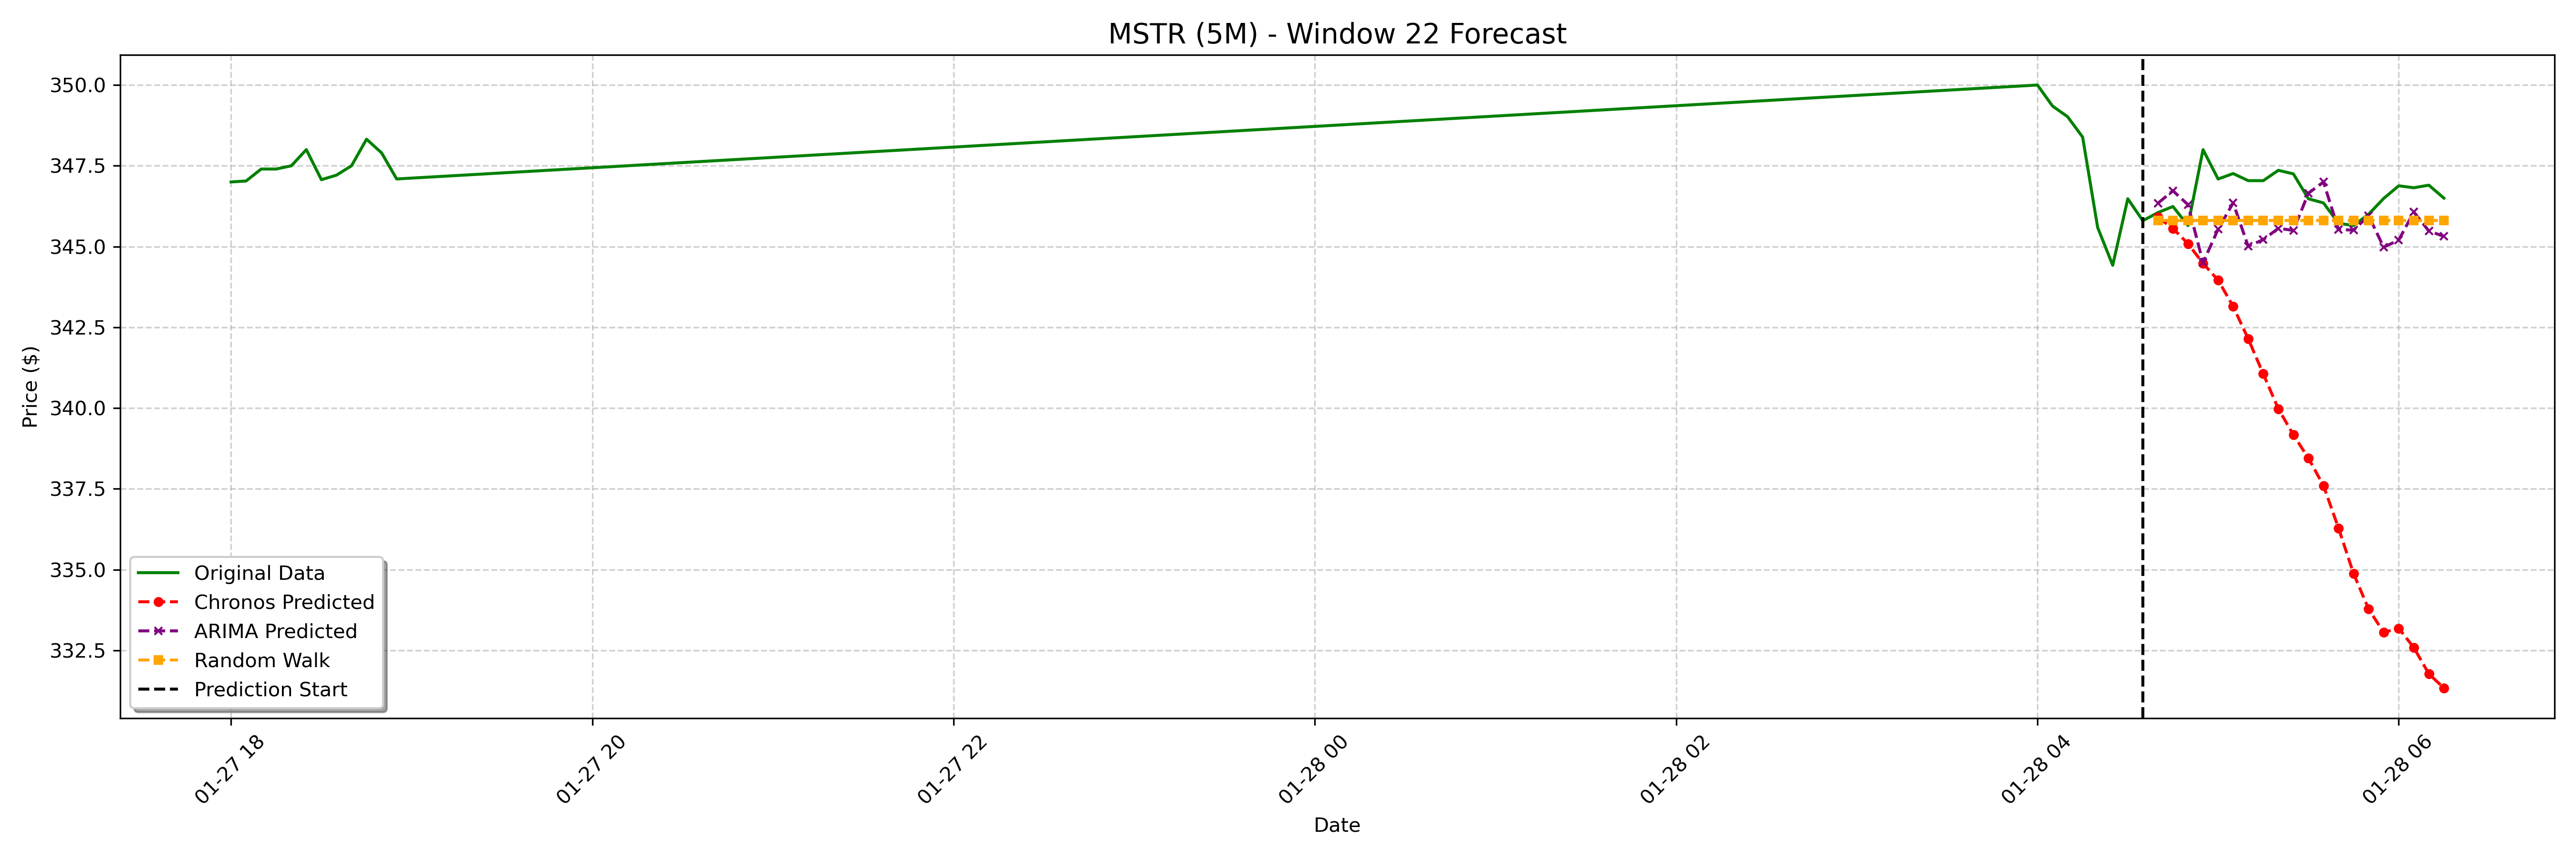

The data file committed next to this chart (first rows):
date, actual, chronos_forecast, arima_forecast, random_walk_forecast
2025-01-28 04:40:00-05:00, 346.1, 345.9, 346.3, 345.8
2025-01-28 04:45:00-05:00, 346.2, 345.6, 346.7, 345.8
2025-01-28 04:50:00-05:00, 345.6, 345.1, 346.3, 345.8
2025-01-28 04:55:00-05:00, 348.0, 344.5, 344.5, 345.8
2025-01-28 05:00:00-05:00, 347.1, 344, 345.5, 345.8
2025-01-28 05:05:00-05:00, 347.3, 343.1, 346.4, 345.8
2025-01-28 05:10:00-05:00, 347, 342.1, 345, 345.8
2025-01-28 05:15:00-05:00, 347, 341.1, 345.2, 345.8
2025-01-28 05:20:00-05:00, 347.4, 340, 345.6, 345.8
2025-01-28 05:25:00-05:00, 347.2, 339.2, 345.5, 345.8
2025-01-28 05:30:00-05:00, 346.5, 338.4, 346.7, 345.8
2025-01-28 05:35:00-05:00, 346.4, 337.6, 347, 345.8
2025-01-28 05:40:00-05:00, 345.7, 336.3, 345.5, 345.8
2025-01-28 05:45:00-05:00, 345.6, 334.9, 345.5, 345.8
2025-01-28 05:50:00-05:00, 346.0, 333.8, 346, 345.8
2025-01-28 05:55:00-05:00, 346.5, 333.1, 345, 345.8
2025-01-28 06:00:00-05:00, 346.9, 333.2, 345.2, 345.8
2025-01-28 06:05:00-05:00, 346.8, 332.6, 346.1, 345.8
2025-01-28 06:10:00-05:00, 346.9, 331.8, 345.5, 345.8
2025-01-28 06:15:00-05:00, 346.5, 331.3, 345.3, 345.8
